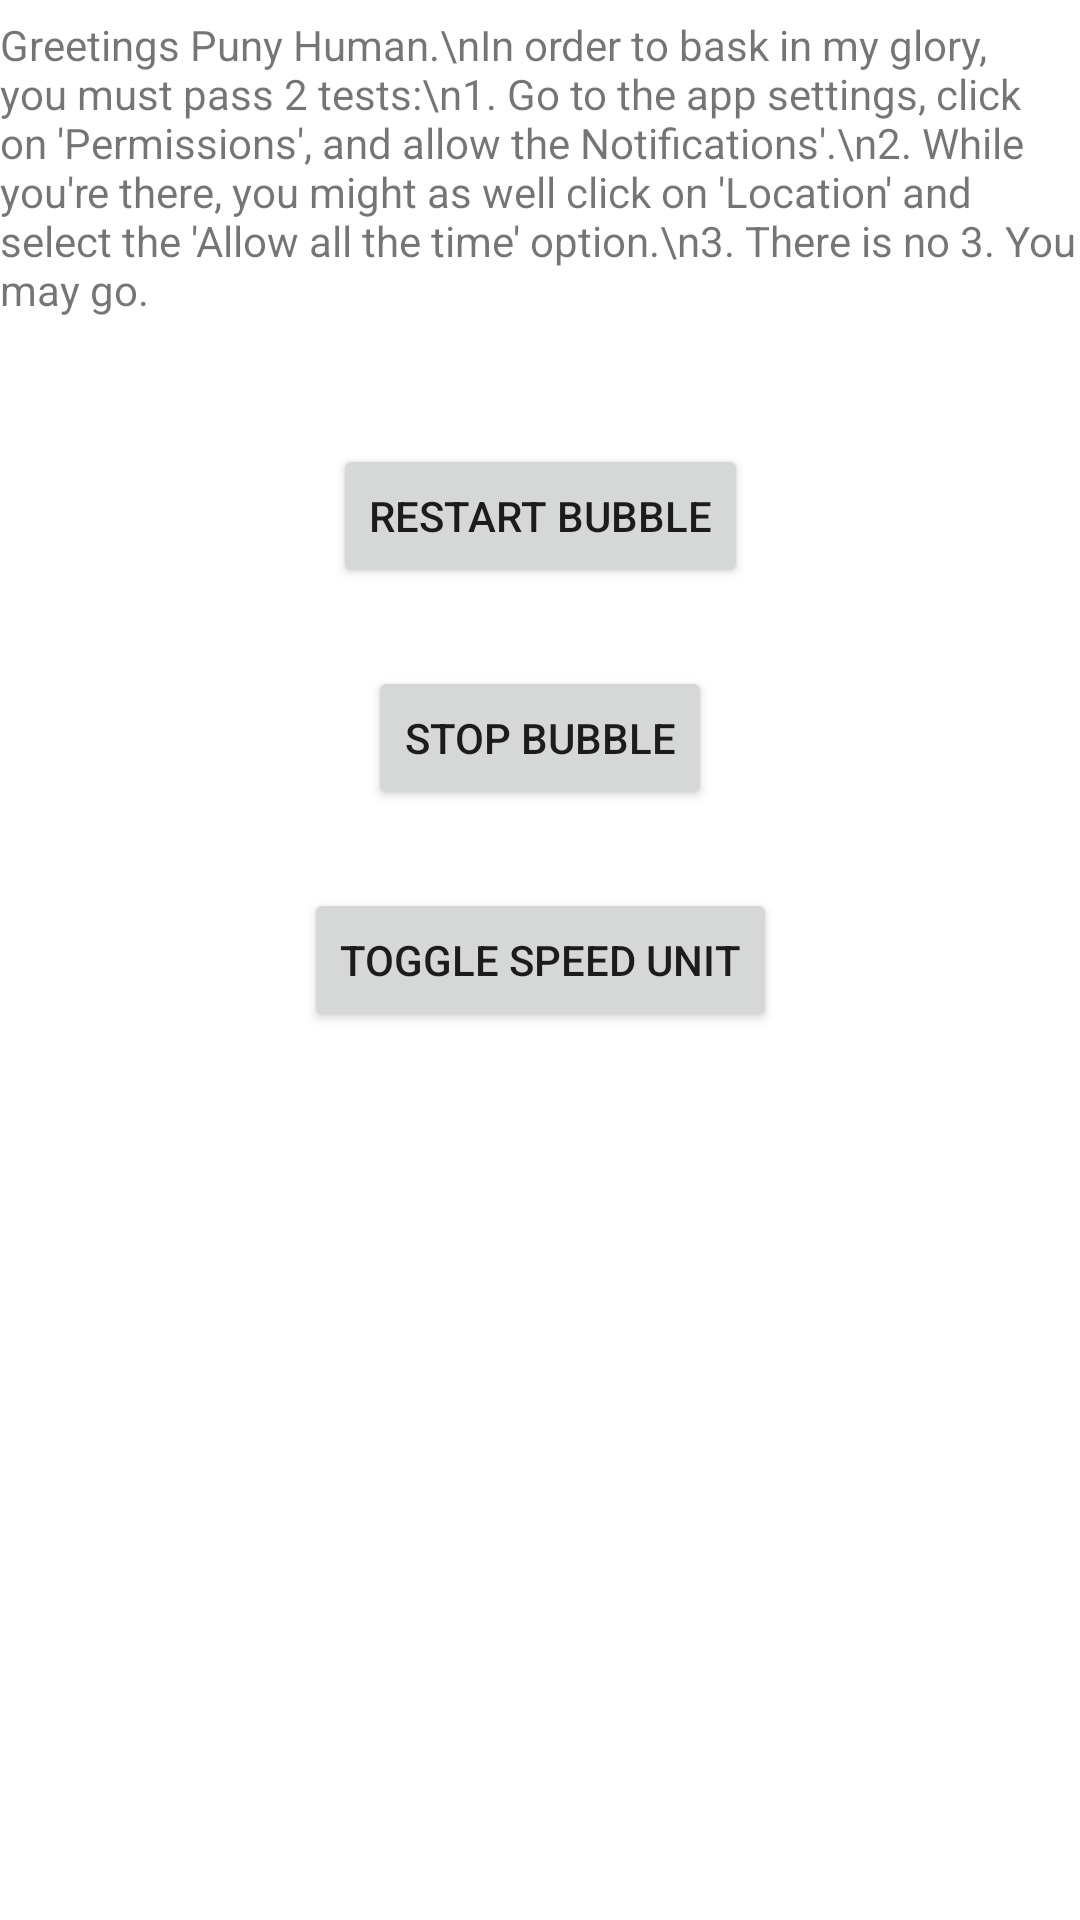

Reconstruct the res/layout file that produces this screen, plus the resources it refers to.
<!-- AndroidManifest.xml: application theme Theme.Speed_Bubble_3 -->
<!-- res/layout/activity_main.xml -->
<?xml version="1.0" encoding="utf-8"?>
<androidx.constraintlayout.widget.ConstraintLayout xmlns:android="http://schemas.android.com/apk/res/android"
    xmlns:app="http://schemas.android.com/apk/res-auto"
    xmlns:tools="http://schemas.android.com/tools"
    android:layout_width="match_parent"
    android:layout_height="match_parent"
    tools:context=".MainActivity">

    <TextView
        android:layout_width="wrap_content"
        android:layout_height="wrap_content"
        android:text="Greetings Puny Human.\nIn order to bask in my glory, you must pass 2 tests:\n1. Go to the app settings, click on 'Permissions', and allow the Notifications'.\n2. While you're there, you might as well click on 'Location' and select the 'Allow all the time' option.\n3. There is no 3. You may go."
        app:layout_constraintBottom_toBottomOf="parent"
        app:layout_constraintEnd_toEndOf="parent"
        app:layout_constraintStart_toStartOf="parent"
        app:layout_constraintTop_toTopOf="parent"
        app:layout_constraintVertical_bias="0.01" />

    <Button
        android:id="@+id/toggle_speed_unit_button"
        android:layout_width="wrap_content"
        android:layout_height="wrap_content"
        android:text="Toggle Speed Unit"
        app:layout_constraintBottom_toBottomOf="parent"
        app:layout_constraintEnd_toEndOf="parent"
        app:layout_constraintStart_toStartOf="parent"
        app:layout_constraintTop_toTopOf="parent" />

    <Button
        android:id="@+id/btn_stop_bubble"
        android:layout_width="wrap_content"
        android:layout_height="wrap_content"
        android:text="Stop Bubble"
        app:layout_constraintBottom_toBottomOf="parent"
        app:layout_constraintEnd_toEndOf="parent"
        app:layout_constraintStart_toStartOf="parent"
        app:layout_constraintTop_toTopOf="parent"
        app:layout_constraintVertical_bias="0.375" />

    <Button
        android:id="@+id/btn_restart_bubble"
        android:layout_width="wrap_content"
        android:layout_height="wrap_content"
        android:text="Restart Bubble"
        app:layout_constraintBottom_toBottomOf="parent"
        app:layout_constraintEnd_toEndOf="parent"
        app:layout_constraintStart_toStartOf="parent"
        app:layout_constraintTop_toTopOf="parent"
        app:layout_constraintVertical_bias="0.25" />

</androidx.constraintlayout.widget.ConstraintLayout>
<!-- resources referenced by this layout -->
<resources>
  <style name="Theme.Speed_Bubble_3" parent="Theme.MaterialComponents.DayNight.DarkActionBar">
                  
          <item name="colorPrimary">@color/purple_500</item>
  
          <item name="colorPrimaryVariant">@color/purple_700</item>
          <item name="colorOnPrimary">@color/white</item>
          
          <item name="colorSecondary">@color/teal_200</item>
          <item name="colorSecondaryVariant">@color/teal_700</item>
          <item name="colorOnSecondary">@color/black</item>
          
          <item name="android:statusBarColor">?attr/colorPrimaryVariant</item>
          
      </style>
  <!-- not gathered from this repository: default colours our renderer supplied (Android Studio template values) -->
  <color name="purple_500">#FF6200EE</color>
  <color name="purple_700">#FF3700B3</color>
  <color name="teal_200">#FF03DAC5</color>
  <color name="teal_700">#FF018786</color>
  <color name="black">#FF000000</color>
  <color name="white">#FFFFFFFF</color>
</resources>
